Image classification data set "images" (qasim418/Chocolathon on GitHub). Class labels (33): cocoa shot amaretto, cocoa shot bourbon, cocoa shot chocolate cake, cocoa shot old fashioned, cocoa shot tequila, cocoa shot whiskey, truffle amaretto, truffle bananas foster, truffle brownie batter, truffle caramel apple cider, truffle champagne, truffle cheesecake, truffle confetti cake, truffle cookies and cream, truffle creamsicle, truffle creme brulee, truffle dulce de leche, truffle espresso martini, truffle grey salt caramel, truffle key lime pie, truffle lemon, truffle manhattan, truffle maple cream, truffle peanut butter caramel, truffle pineapple moscato, truffle pistachio, truffle pumpkin spice latte, truffle raspberry, truffle s mores, truffle salted caramel, truffle strawberry shortcake, truffle tea honey, truffle turtle.

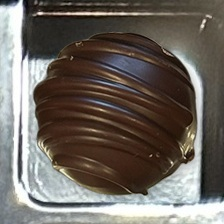
Label: cocoa shot whiskey

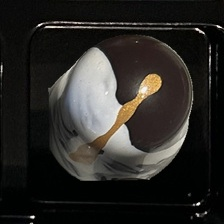
Label: truffle bananas foster

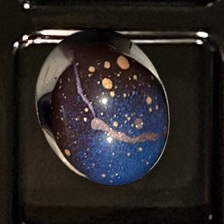
Label: truffle cheesecake

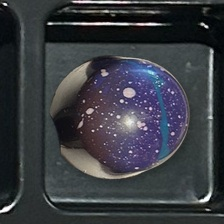
Label: truffle brownie batter

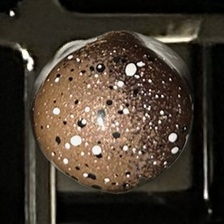
Label: truffle creme brulee

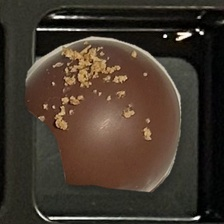
Label: cocoa shot old fashioned
